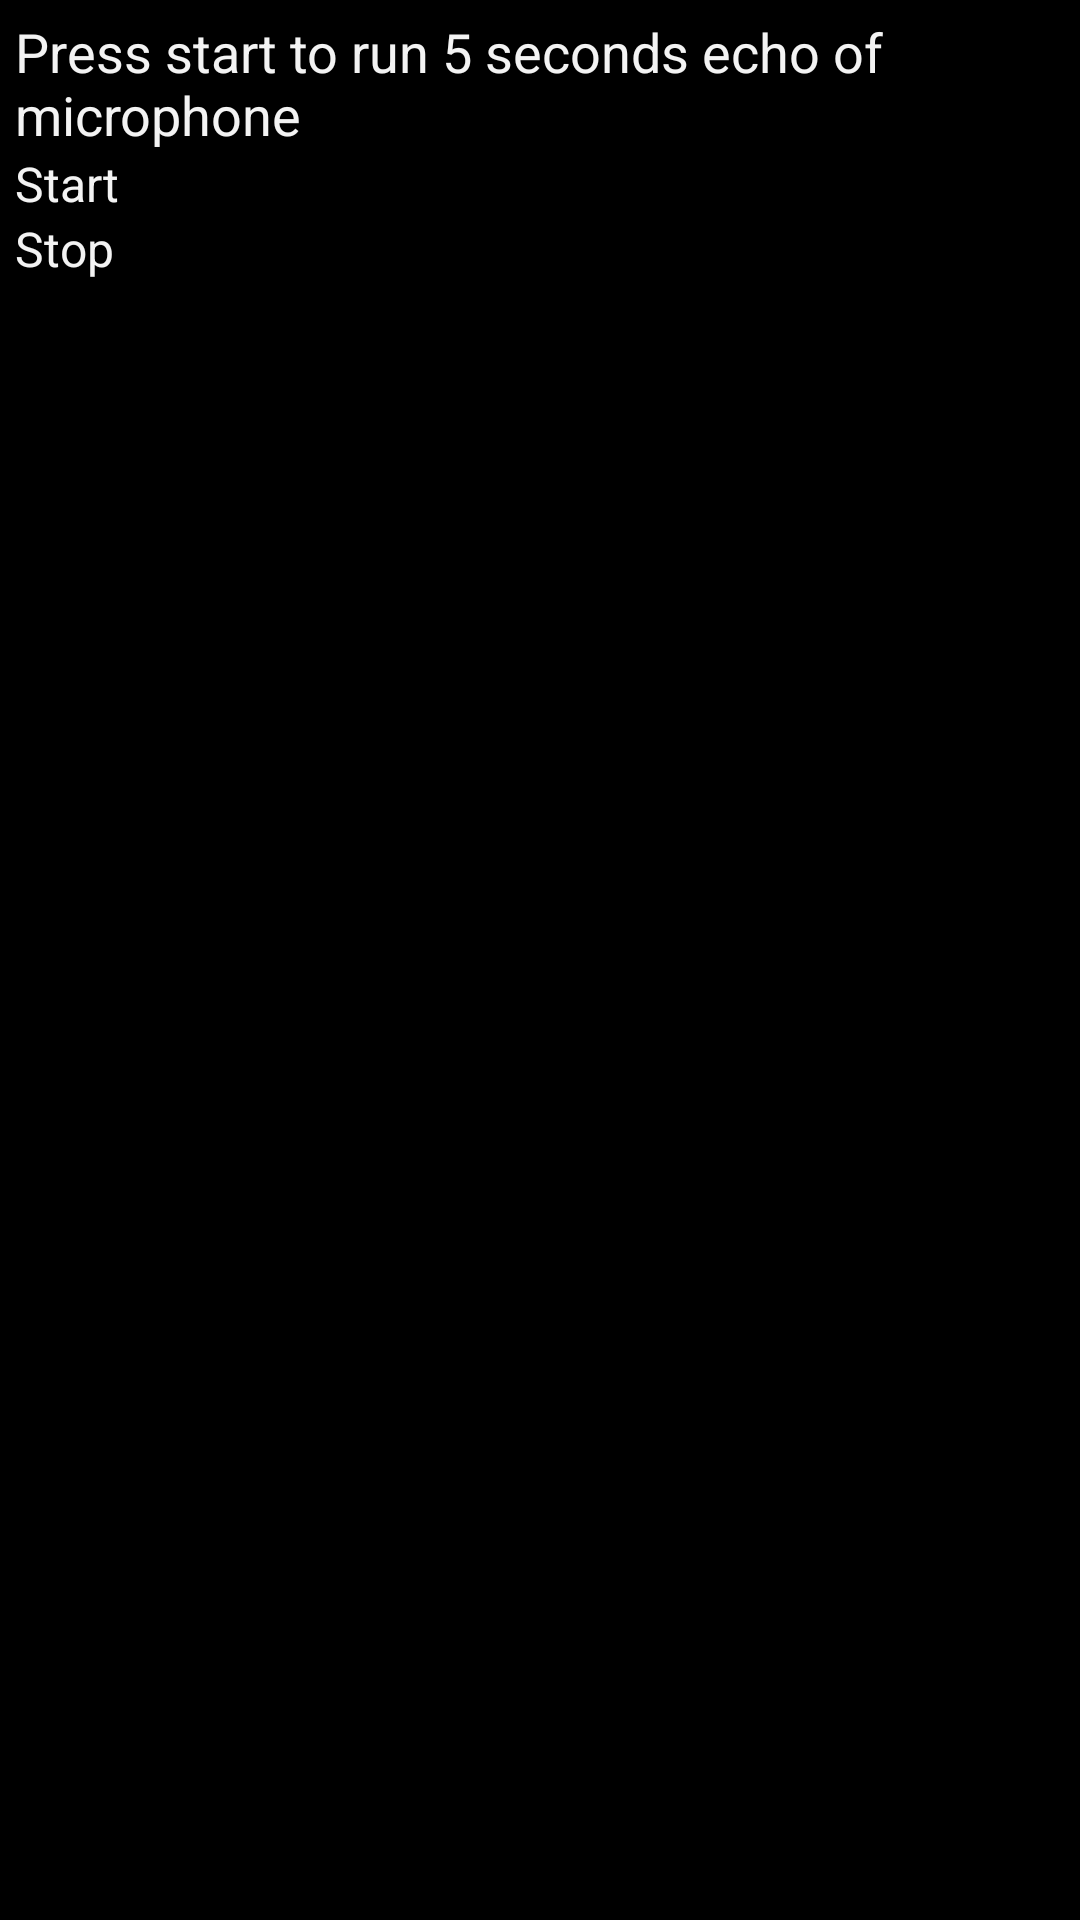

This screen was rendered from an Android layout file. Write that file and the resources it references.
<!-- AndroidManifest.xml: application theme CCCTheme -->
<!-- res/layout/echo_screen.xml -->
<?xml version="1.0" encoding="utf-8"?>
<LinearLayout xmlns:android="http://schemas.android.com/apk/res/android"
    xmlns:tools="http://schemas.android.com/tools"
    android:layout_width="match_parent"
    android:layout_height="match_parent"
    android:orientation="vertical"
    android:paddingBottom="@dimen/activity_vertical_margin"
    android:paddingLeft="@dimen/activity_horizontal_margin"
    android:paddingRight="@dimen/activity_horizontal_margin"
    android:paddingTop="@dimen/activity_vertical_margin" >

    <LinearLayout
        android:layout_width="match_parent"
        android:layout_height="wrap_content" >

        <TextView
            android:id="@+id/textView1"
            android:layout_width="wrap_content"
            android:layout_height="wrap_content"
            android:layout_weight="1.04"
            android:text="Press start to run 5 seconds echo of microphone "
            android:textAppearance="?android:attr/textAppearanceMedium" />
    </LinearLayout>

    <Button
        android:id="@+id/startButton"
        android:layout_width="match_parent"
        android:layout_height="wrap_content"
        android:text="Start " />

    <Button
        android:id="@+id/stopButton"
        android:layout_width="match_parent"
        android:layout_height="wrap_content"
        android:text="Stop" />

</LinearLayout>
<!-- resources referenced by this layout -->
<resources>
  <dimen name="activity_horizontal_margin">5dp</dimen>
  <dimen name="activity_vertical_margin">5dp</dimen>
  <style name="EditTextCCCTheme" parent="android:Widget.EditText">
  	  <item name="android:background">@drawable/ccctheme_edit_text_holo_dark</item>
  	  <item name="android:textColor">#ffffff</item>
    </style>
  <style name="AutoCompleteTextViewCCCTheme" parent="android:Widget.AutoCompleteTextView">
        <item name="android:dropDownSelector">@drawable/ccctheme_list_selector_holo_dark</item>
  	  <item name="android:background">@drawable/ccctheme_edit_text_holo_dark</item>
  	  <item name="android:textColor">#ffffff</item>
    </style>
  <style name="CheckBoxCCCTheme" parent="android:Widget.CompoundButton.CheckBox">
        <item name="android:button">@drawable/ccctheme_btn_check_holo_dark</item>
    </style>
  <style name="RadioButtonCCCTheme" parent="android:Widget.CompoundButton.RadioButton">
        <item name="android:button">@drawable/ccctheme_btn_radio_holo_dark</item>
    </style>
  <style name="ButtonCCCTheme" parent="android:Widget.Button">
  	  <item name="android:background">@drawable/ccctheme_btn_default_holo_dark</item>
  	  <item name="android:minHeight">48dip</item>
  	  <item name="android:minWidth">64dip</item>
  	  <item name="android:textColor">#ffffff</item>
    </style>
  <style name="ImageButtonCCCTheme" parent="android:Widget.ImageButton">
  	  <item name="android:background">@drawable/ccctheme_btn_default_holo_dark</item>
    </style>
  <style name="SpinnerCCCTheme" parent="android:Widget.Spinner">
        <item name="android:background">@drawable/ccctheme_spinner_background_holo_dark</item>
        <item name="android:dropDownSelector">@drawable/ccctheme_list_selector_holo_dark</item>
    </style>
  <style name="SpinnerDropDownItemCCCTheme" parent="android:Widget.DropDownItem.Spinner">
        <item name="android:checkMark">@drawable/ccctheme_btn_radio_holo_dark</item>
    </style>
  <style name="RatingBarCCCTheme" parent="android:Widget.RatingBar">
        <item name="android:progressDrawable">@drawable/ccctheme_ratingbar_full_holo_dark</item>
        <item name="android:indeterminateDrawable">@drawable/ccctheme_ratingbar_full_holo_dark</item>
    </style>
  <style name="RatingBarBigCCCTheme">
        <item name="android:progressDrawable">@drawable/ccctheme_ratingbar_holo_dark</item>
        <item name="android:indeterminateDrawable">@drawable/ccctheme_ratingbar_holo_dark</item>
        <item name="android:minHeight">35dip</item>
        <item name="android:maxHeight">35dip</item>
    </style>
  <style name="RatingBarSmallCCCTheme">
        <item name="android:progressDrawable">@drawable/ccctheme_ratingbar_small_holo_dark</item>
        <item name="android:indeterminateDrawable">@drawable/ccctheme_ratingbar_small_holo_dark</item>
        <item name="android:minHeight">16dip</item>
        <item name="android:maxHeight">16dip</item>
    </style>
  <style name="ToggleCCCTheme" parent="android:Widget.Button.Toggle">
        <item name="android:background">@drawable/ccctheme_btn_toggle_holo_dark</item>
        <item name="android:minHeight">48dip</item>
  	  <item name="android:textColor">#ffffff</item>
    </style>
  <style name="ListViewCCCTheme" parent="android:Widget.ListView">
        <item name="android:listSelector">@drawable/ccctheme_list_selector_holo_dark</item>
    </style>
  <style name="ListViewCCCTheme.White" parent="android:Widget.ListView.White">
        <item name="android:listSelector">@drawable/ccctheme_list_selector_holo_dark</item>
    </style>
  <style name="SpinnerItemCCCTheme" parent="android:TextAppearance.Widget.TextView.SpinnerItem">
        <item name="android:textColor">#ffffff</item>
    </style>
  <!-- drawable ccctheme_list_selector_background_transition_holo_dark (drawable) -->
  <?xml version="1.0" encoding="utf-8"?>
  <transition xmlns:android="http://schemas.android.com/apk/res/android">
      <item android:drawable="@drawable/ccctheme_list_pressed_holo_dark"  />
      <item android:drawable="@drawable/ccctheme_list_longpressed_holo"  />
  </transition>
</resources>
